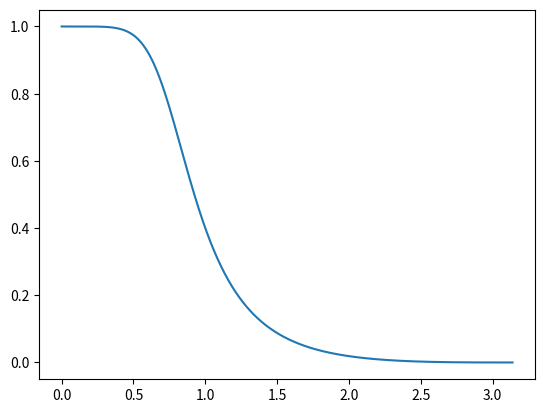

Write Python code to recreate this figure.
# [redacted]

import numpy as np
import matplotlib.pyplot as plt

zeros = [
        [-1, 0],
        [-1, 0],
        [-1, 0],
        ]
poles = [
        [0.4140, 0],
        [0.5225, 0.4525],
        [0.5225, -0.4525],
        ]
pre = 0.0317


def genHamplitude(pre, zeros, poles):
    def f(omega):
        vlen = lambda p: (np.sqrt((np.cos(omega) - p[0])**2 + (np.sin(omega) - p[1])**2))

        top = 1
        for p in zeros:
            top *= vlen(p)
        but = 1
        for p in poles:
            but *= vlen(p)
        return pre * (top/but)
    return f

xs = np.arange(0, np.pi, np.pi/1000)
f = genHamplitude(pre, zeros, poles)
ys = [f(x) for x in xs]

plt.plot(xs, ys)
plt.show()

